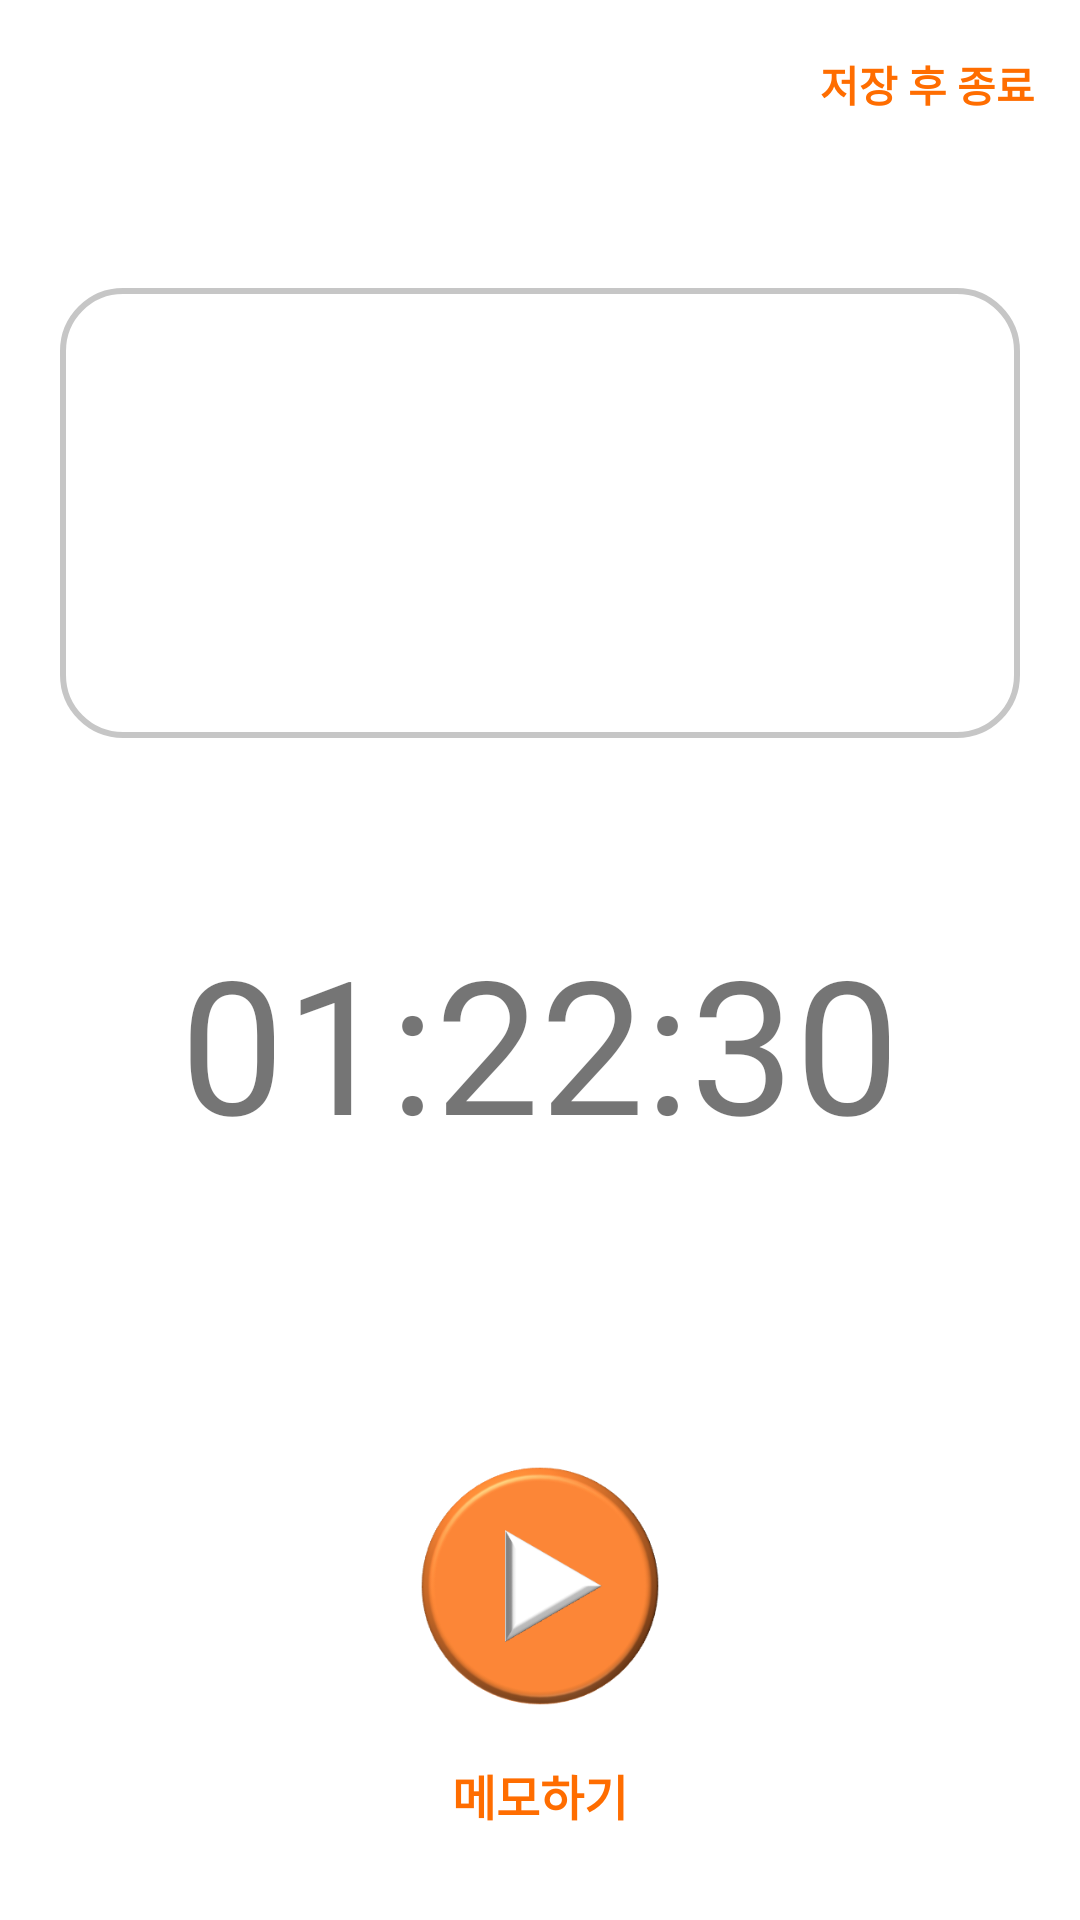

Produce the Android XML layout that renders to this screen, including the resource entries it uses.
<!-- AndroidManifest.xml: application theme Theme.BookReviewApp -->
<!-- res/layout/activity_timer.xml -->
<?xml version="1.0" encoding="utf-8"?>
<androidx.constraintlayout.widget.ConstraintLayout xmlns:android="http://schemas.android.com/apk/res/android"
    xmlns:app="http://schemas.android.com/apk/res-auto"
    xmlns:tools="http://schemas.android.com/tools"
    android:layout_width="match_parent"
    android:layout_height="match_parent"
    tools:context=".TimerActivity">

    <com.google.android.material.appbar.MaterialToolbar
        android:id="@+id/toolbar"
        style="@style/ThemeOverlay.MaterialComponents.Toolbar.Primary"
        android:layout_width="match_parent"
        android:layout_height="?attr/actionBarSize"
        android:background="@color/white"
        app:layout_constraintEnd_toEndOf="parent"
        app:layout_constraintStart_toStartOf="parent"
        app:layout_constraintTop_toTopOf="parent"
        app:navigationIcon="@drawable/ic_back">

        <TextView
            android:id="@+id/deleteButton"
            android:layout_width="wrap_content"
            android:layout_height="wrap_content"
            android:layout_gravity="right"
            android:layout_marginRight="15dp"
            android:fontFamily="@font/font81"
            android:onClick="saveTimer"
            android:text="저장 후 종료"
            android:textColor="@color/orange"
            android:textSize="14sp"
            android:textStyle="bold" />
    </com.google.android.material.appbar.MaterialToolbar>

    <LinearLayout
        android:id="@+id/bookLayout"
        android:layout_width="0dp"
        android:layout_height="wrap_content"
        android:layout_marginHorizontal="20dp"
        android:layout_marginTop="40dp"
        android:background="@drawable/background_radius_20_stroke_gray"
        android:orientation="horizontal"
        app:layout_constraintEnd_toEndOf="parent"
        app:layout_constraintStart_toStartOf="parent"
        app:layout_constraintTop_toBottomOf="@id/toolbar">

        <ImageView
            android:id="@+id/bookImage"
            android:layout_width="80dp"
            android:layout_height="120dp"
            android:layout_margin="15dp"
            android:scaleType="fitXY"

            tools:src="@drawable/books" />

        <LinearLayout
            android:layout_width="match_parent"
            android:layout_height="match_parent"
            android:orientation="vertical"
            android:padding="15dp">

            <TextView
                android:id="@+id/titleTextView"
                android:layout_width="match_parent"
                android:layout_height="wrap_content"
                android:ellipsize="end"
                android:fontFamily="@font/font33"
                android:maxLines="2"
                android:textColor="@color/black"
                android:textSize="14sp"
                tools:text="책 제목" />

            <TextView
                android:id="@+id/authorTextView"
                android:layout_width="match_parent"
                android:layout_height="wrap_content"
                android:fontFamily="@font/font32"
                android:singleLine="true"
                android:textColor="@color/textPrimaryColor"
                android:textSize="11sp"
                tools:text="작가" />

            <View
                android:layout_width="0dp"
                android:layout_height="0dp"
                android:layout_weight="1" />

            <TextView
                android:id="@+id/pageTextView"
                android:layout_width="match_parent"
                android:layout_height="wrap_content"
                android:fontFamily="@font/font112"
                android:singleLine="true"
                android:textColor="@color/black"
                android:textSize="14sp"
                tools:text="현재 페이지 : " />

        </LinearLayout>

    </LinearLayout>

    <TextView
        android:id="@+id/timerTextView"
        android:layout_width="wrap_content"
        android:layout_height="wrap_content"
        android:layout_marginTop="60dp"
        android:fontFamily="@font/font43"
        android:text="01:22:30"
        android:textSize="62sp"
        app:layout_constraintEnd_toEndOf="parent"
        app:layout_constraintStart_toStartOf="parent"
        app:layout_constraintTop_toBottomOf="@id/bookLayout" />

    <ImageButton
        android:id="@+id/playButton"
        android:layout_width="80dp"
        android:layout_height="80dp"
        android:layout_marginTop="100dp"
        android:background="@android:color/transparent"
        android:onClick="timer"
        android:scaleType="fitXY"
        android:src="@drawable/play_button"
        app:layout_constraintEnd_toEndOf="parent"
        app:layout_constraintStart_toStartOf="parent"
        app:layout_constraintTop_toBottomOf="@+id/timerTextView" />

    <TextView
        android:id="@+id/memoButton"
        android:layout_width="wrap_content"
        android:layout_height="wrap_content"
        android:layout_margin="30dp"
        android:fontFamily="@font/font81"
        android:onClick="addMemo"
        android:text="메모하기"
        android:textColor="@color/orange"
        android:textSize="16sp"
        android:textStyle="bold"
        app:layout_constraintBottom_toBottomOf="parent"
        app:layout_constraintEnd_toEndOf="parent"
        app:layout_constraintStart_toStartOf="parent" />


</androidx.constraintlayout.widget.ConstraintLayout>
<!-- resources referenced by this layout -->
<resources>
  <color name="black">#FF000000</color>
  <color name="orange">#FF6D00</color>
  <color name="textPrimaryColor">#808080</color>
  <color name="white">#FFFFFFFF</color>
  <!-- drawable background_radius_20_stroke_gray (drawable-v24) -->
  <?xml version="1.0" encoding="utf-8"?>
  <shape xmlns:android="http://schemas.android.com/apk/res/android"
      android:shape="rectangle">
  
      <solid
          android:color="@color/white"/>
      <stroke
          android:color="@color/gray"
          android:width="2dp"/>
  
      <corners
          android:radius="20dp"/>
  
  </shape>
  <!-- drawable books: jpeg bitmap (drawable, 59012 bytes) -->
  <!-- drawable play_button: png bitmap (drawable-v24, 33520 bytes) -->
  <style name="Theme.BookReviewApp" parent="Theme.MaterialComponents.DayNight.NoActionBar">
          
          <item name="colorPrimary">#000000</item>
          <item name="colorPrimaryDark">#000000</item>
          <item name="colorAccent">@color/orange</item>
          
          <item name="bottomSheetDialogTheme">@style/CustomBottomSheetDialog</item>
          
          <item name="android:statusBarColor" tools:targetApi="l">@android:color/white</item>
          <item name="android:windowLightStatusBar" tools:targetApi="m">true</item>
      </style>
  <color name="gray">#aaaaaaaa</color>
  <style name="CustomBottomSheetDialog" parent="@style/ThemeOverlay.MaterialComponents.BottomSheetDialog">
          <item name="bottomSheetStyle">@style/CustomBottomSheet</item>
      </style>
  <style name="CustomBottomSheet" parent="Widget.MaterialComponents.BottomSheet">
          <item name="shapeAppearanceOverlay">@style/CustomShapeAppearanceBottomSheetDialog</item>
      </style>
  <style name="CustomShapeAppearanceBottomSheetDialog" parent="">
          <item name="cornerFamily">rounded</item>
          <item name="cornerSizeTopRight">16dp</item>
          <item name="cornerSizeTopLeft">16dp</item>
          <item name="cornerSizeBottomRight">0dp</item>
          <item name="cornerSizeBottomLeft">0dp</item>
      </style>
</resources>
